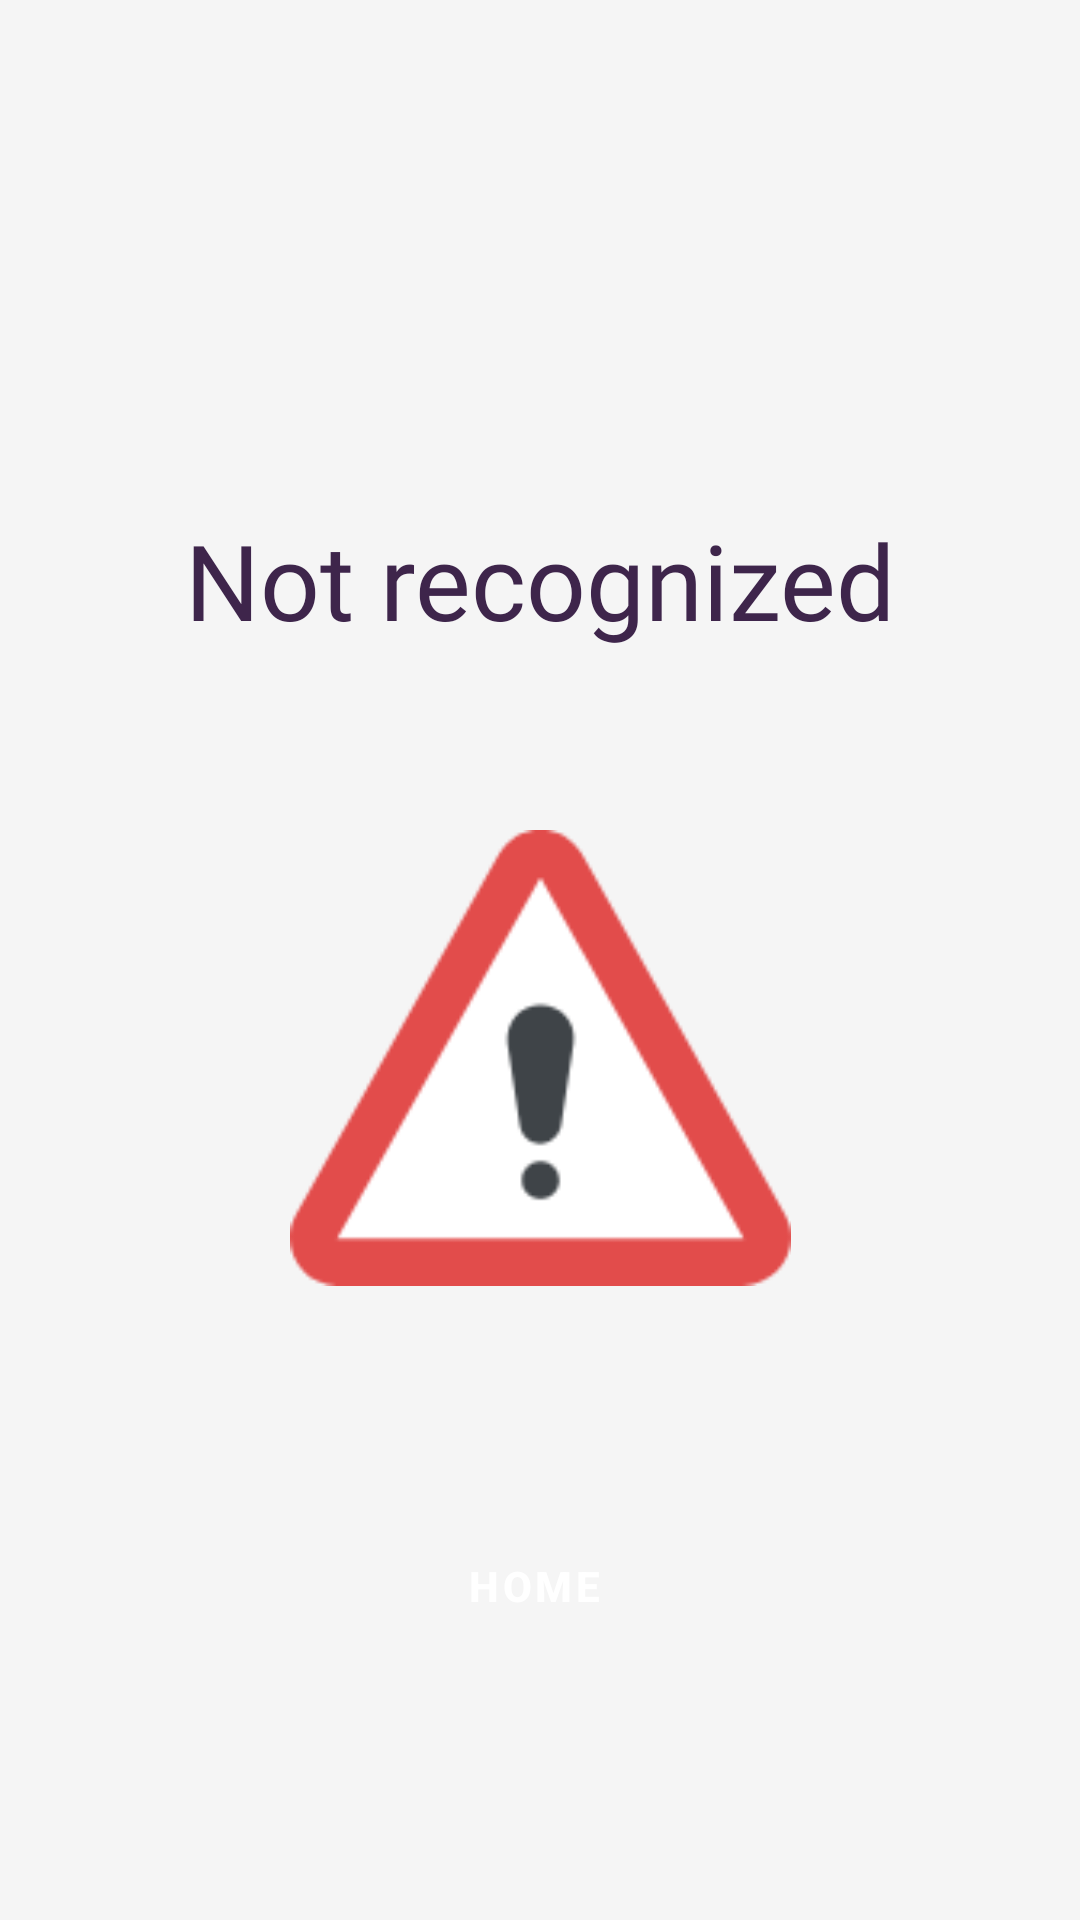

The Android layout XML behind this screen, and the referenced resources:
<!-- AndroidManifest.xml: application theme Theme.AttendanceCheck -->
<!-- res/layout/activity_affirmation_error.xml -->
<?xml version="1.0" encoding="utf-8"?>
<androidx.constraintlayout.widget.ConstraintLayout xmlns:android="http://schemas.android.com/apk/res/android"
    xmlns:app="http://schemas.android.com/apk/res-auto"
    xmlns:tools="http://schemas.android.com/tools"
    android:layout_width="match_parent"
    android:layout_height="match_parent"
    android:background="#F5F5F5"
    tools:context=".activities.affirmation_error">

    <TextView
        android:id="@+id/txt_affirmation_error"
        android:layout_width="wrap_content"
        android:layout_height="wrap_content"
        android:layout_marginTop="170dp"
        android:fontFamily="@font/roboto"
        android:text="@string/txt_not_recognized"
        android:textColor="@color/primaryDarkColor"
        android:textSize="35sp"
        app:layout_constraintEnd_toEndOf="parent"
        app:layout_constraintStart_toStartOf="parent"
        app:layout_constraintTop_toTopOf="parent" />

    <ImageView
        android:id="@+id/img_affirmation_error"
        android:layout_width="177dp"
        android:layout_height="152dp"
        android:layout_marginTop="60dp"
        android:contentDescription="@string/img_affirmation_error"
        app:layout_constraintEnd_toEndOf="parent"
        app:layout_constraintStart_toStartOf="parent"
        app:layout_constraintTop_toBottomOf="@+id/txt_affirmation_error"
        app:srcCompat="@drawable/img_error" />

    <Button
        android:id="@+id/bt_affirmation_error"
        style="@style/Widget.MaterialComponents.Button.Icon"
        android:layout_width="100dp"
        android:layout_height="50dp"
        android:layout_marginTop="75dp"
        android:text="@string/bt_affirmation_home"
        android:textStyle="bold"
        app:backgroundTint="@color/primaryDarkColor"
        app:icon="@drawable/ic_add_16dp_16"
        app:layout_constraintEnd_toEndOf="parent"
        app:layout_constraintStart_toStartOf="parent"
        app:layout_constraintTop_toBottomOf="@+id/img_affirmation_error" />
</androidx.constraintlayout.widget.ConstraintLayout>
<!-- resources referenced by this layout -->
<resources>
  <color name="primaryDarkColor">#3e254b</color>
  <!-- drawable img_error: png bitmap (drawable, 5293 bytes) -->
  <string name="bt_affirmation_home">Home</string>
  <string name="img_affirmation_error">img_error</string>
  <string name="txt_not_recognized">Not recognized</string>
  <style name="Theme.AttendanceCheck" parent="Theme.MaterialComponents.Light.NoActionBar">
          
          <item name="colorPrimary">@color/primaryColor</item>
          <item name="colorPrimaryVariant">@color/primaryDarkColor</item>
          <item name="colorOnPrimary">@color/primaryTextColor</item>
          
          <item name="colorSecondary">@color/secondaryColor</item>
          <item name="colorSecondaryVariant">@color/secondaryLightColor</item>
          <item name="colorOnSecondary">@color/secondaryTextColor</item>
          
          <item name="android:statusBarColor" tools:targetApi="l">?attr/colorPrimaryVariant</item>
          
      </style>
  <color name="primaryColor">#6a4e77</color>
  <color name="primaryTextColor">#ffffff</color>
  <color name="secondaryColor">#dd2c00</color>
  <color name="secondaryLightColor">#ff6434</color>
  <color name="secondaryTextColor">#ffffff</color>
</resources>
